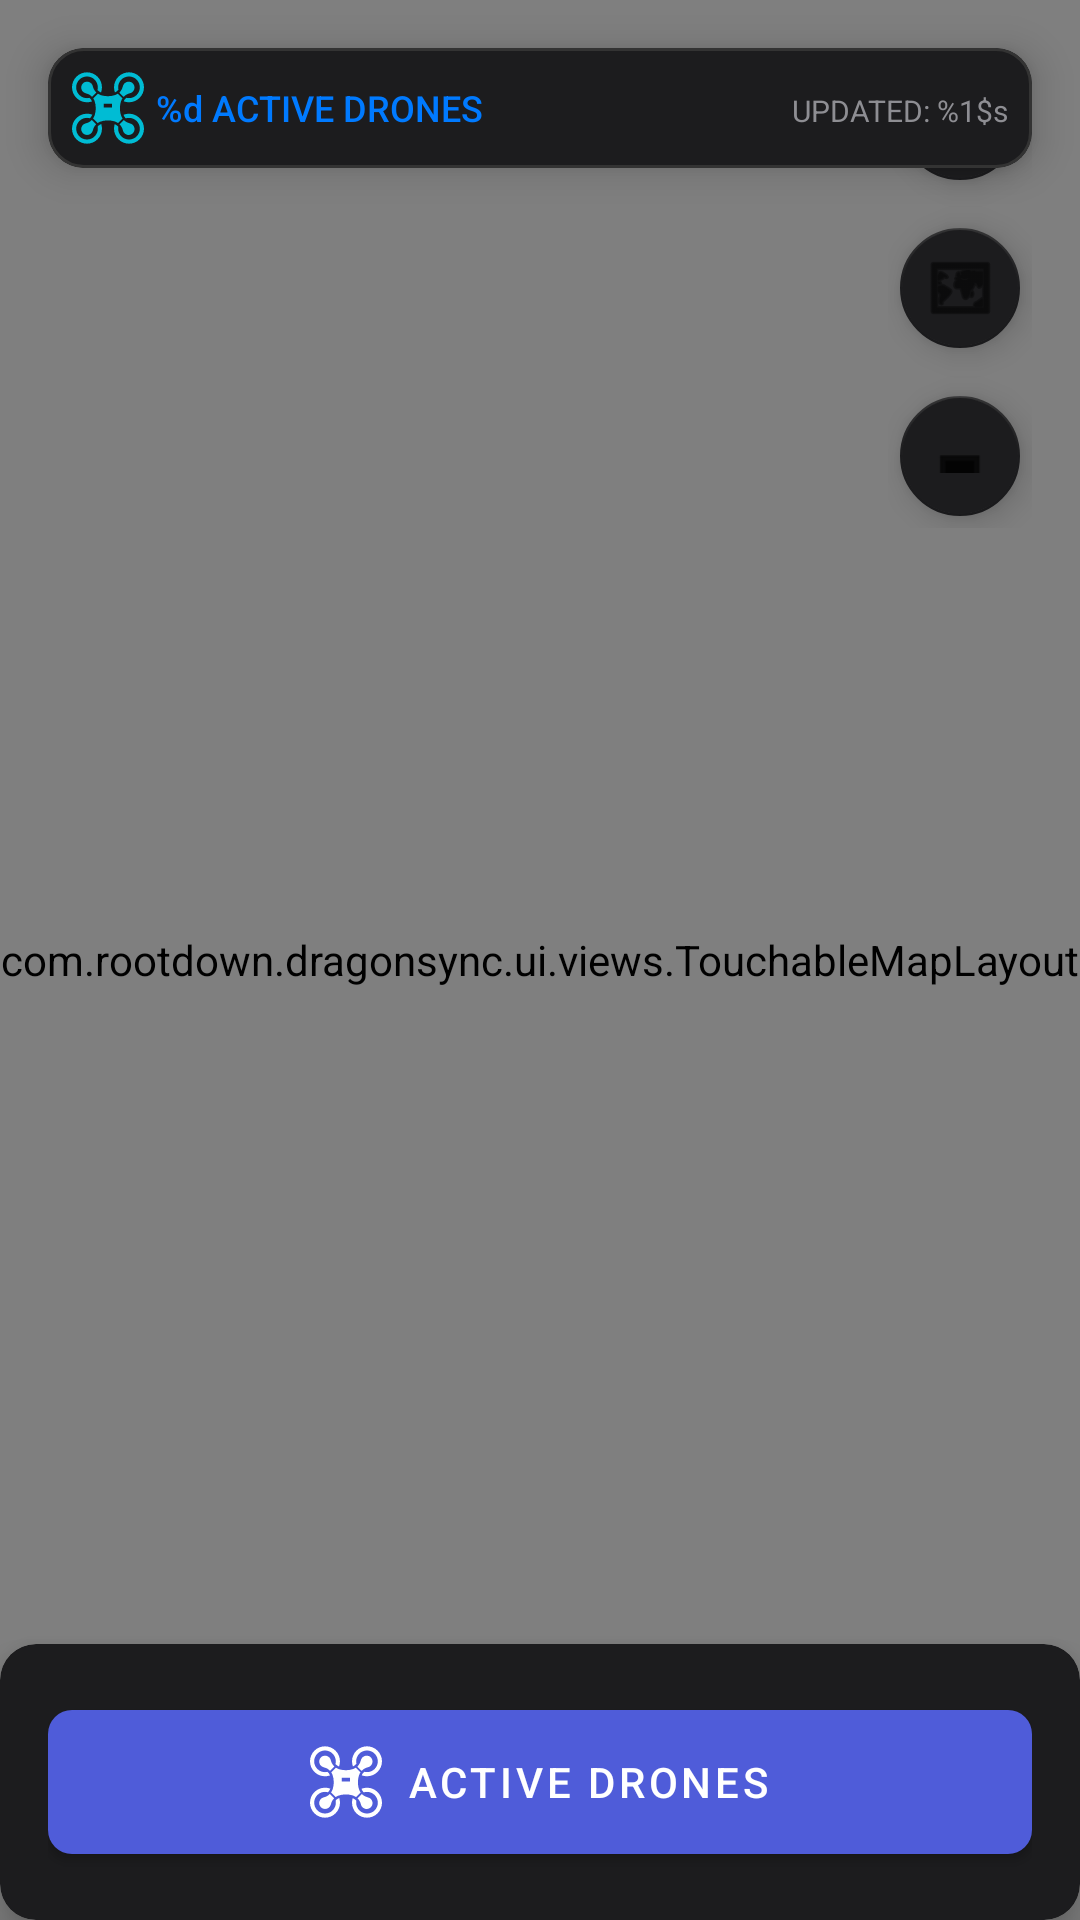

Android layout source for this screen:
<!-- AndroidManifest.xml: application theme Theme.DragonSync -->
<!-- res/layout/fragment_live_map.xml -->
<?xml version="1.0" encoding="utf-8"?>
<FrameLayout
    xmlns:android="http://schemas.android.com/apk/res/android"
    xmlns:app="http://schemas.android.com/apk/res-auto"
    android:layout_width="match_parent"
    android:layout_height="match_parent"
    android:background="@color/background_dark">

    
    <com.rootdown.dragonsync.ui.views.TouchableMapLayout
        android:id="@+id/map_container"
        android:layout_width="match_parent"
        android:layout_height="match_parent">

        <com.google.android.gms.maps.MapView
            android:id="@+id/map_view"
            android:layout_width="match_parent"
            android:layout_height="match_parent"/>
    </com.rootdown.dragonsync.ui.views.TouchableMapLayout>

    
    <LinearLayout
        android:id="@+id/map_controls"
        android:layout_width="wrap_content"
        android:layout_height="wrap_content"
        android:orientation="vertical"
        android:layout_margin="@dimen/spacing_md"
        android:layout_gravity="end|top">

        <com.google.android.material.floatingactionbutton.FloatingActionButton
            android:id="@+id/center_map_button"
            android:layout_width="wrap_content"
            android:layout_height="wrap_content"
            android:layout_marginBottom="@dimen/spacing_sm"
            app:fabSize="mini"
            app:backgroundTint="@color/surface_dark_elevated"
            android:tint="@color/on_surface_high"
            android:src="@android:drawable/ic_menu_mylocation"
            android:contentDescription="@string/center_on_location"/>

        <com.google.android.material.floatingactionbutton.FloatingActionButton
            android:id="@+id/map_type_button"
            android:layout_width="wrap_content"
            android:layout_height="wrap_content"
            android:layout_marginBottom="@dimen/spacing_sm"
            app:fabSize="mini"
            app:backgroundTint="@color/surface_dark_elevated"
            android:tint="@color/on_surface_high"
            android:src="@android:drawable/ic_menu_mapmode"
            android:contentDescription="@string/change_map_type"/>

        <com.google.android.material.floatingactionbutton.FloatingActionButton
            android:id="@+id/fit_drones_button"
            android:layout_width="wrap_content"
            android:layout_height="wrap_content"
            app:fabSize="mini"
            app:backgroundTint="@color/surface_dark_elevated"
            android:tint="@color/on_surface_high"
            android:src="@android:drawable/menu_frame"
            android:contentDescription="@string/show_all_drones"/>
    </LinearLayout>

    
    <com.google.android.material.card.MaterialCardView
        android:id="@+id/map_info_panel"
        android:layout_width="match_parent"
        android:layout_height="wrap_content"
        android:layout_margin="@dimen/spacing_md"
        style="@style/CardStyle.DragonSync.Elevated"
        android:layout_gravity="top">

        <LinearLayout
            android:layout_width="match_parent"
            android:layout_height="wrap_content"
            android:orientation="horizontal"
            android:padding="@dimen/spacing_sm">

            <TextView
                android:id="@+id/active_drones_count"
                android:layout_width="wrap_content"
                android:layout_height="wrap_content"
                android:text="@string/active_drones_count_format"
                android:textSize="@dimen/text_size_caption"
                android:textColor="@color/accent"
                android:fontFamily="sans-serif-medium"
                android:drawableStart="@drawable/ic_drone_accent"
                android:drawablePadding="@dimen/spacing_xs"
                android:gravity="center_vertical"/>

            <View
                android:layout_width="0dp"
                android:layout_height="0dp"
                android:layout_weight="1"/>

            <TextView
                android:id="@+id/last_update_time"
                android:layout_width="wrap_content"
                android:layout_height="wrap_content"
                android:text="@string/last_update_format"
                android:textSize="@dimen/text_size_micro"
                android:textColor="@color/on_surface_medium"
                android:fontFamily="sans-serif"
                android:gravity="center_vertical"/>
        </LinearLayout>
    </com.google.android.material.card.MaterialCardView>

    
    <com.google.android.material.card.MaterialCardView
        android:layout_width="match_parent"
        android:layout_height="wrap_content"
        android:layout_gravity="bottom"
        app:cardCornerRadius="@dimen/card_corner_radius"
        app:cardBackgroundColor="@color/surface_dark_elevated"
        app:cardElevation="@dimen/card_elevation_high">

        <LinearLayout
            android:layout_width="match_parent"
            android:layout_height="wrap_content"
            android:orientation="vertical"
            android:padding="@dimen/spacing_md">

            <com.google.android.material.button.MaterialButton
                android:id="@+id/show_drone_list"
                android:layout_width="match_parent"
                android:layout_height="wrap_content"
                android:text="@string/active_drones"
                app:icon="@drawable/ic_drone"
                app:iconGravity="textStart"
                android:paddingVertical="@dimen/button_padding_vertical"
                app:cornerRadius="@dimen/button_corner_radius"/>
        </LinearLayout>
    </com.google.android.material.card.MaterialCardView>
</FrameLayout>
<!-- resources referenced by this layout -->
<resources>
  <color name="accent">#007AFF</color>
  <color name="background_dark">#121212</color>
  <color name="on_surface_high">#FFFFFF</color>
  <color name="on_surface_medium">#8E8E93</color>
  <color name="surface_dark_elevated">#1C1C1E</color>
  <dimen name="button_corner_radius">8dp</dimen>
  <dimen name="button_padding_vertical">12dp</dimen>
  <dimen name="card_corner_radius">12dp</dimen>
  <dimen name="card_elevation_high">8dp</dimen>
  <dimen name="spacing_md">16dp</dimen>
  <dimen name="spacing_sm">8dp</dimen>
  <dimen name="spacing_xs">4dp</dimen>
  <dimen name="text_size_caption">12sp</dimen>
  <dimen name="text_size_micro">10sp</dimen>
  <!-- drawable ic_drone: vector/xml drawable (drawable, 4910 chars, omitted) -->
  <!-- drawable ic_drone_accent: vector/xml drawable (drawable, 4910 chars, omitted) -->
  <string name="active_drones">ACTIVE DRONES</string>
  <string name="active_drones_count_format">%d ACTIVE DRONES</string>
  <string name="center_on_location">Center on my location</string>
  <string name="change_map_type">Change map type</string>
  <string name="last_update_format">UPDATED: %1$s</string>
  <string name="show_all_drones">Show all drones</string>
  <style name="CardStyle.DragonSync.Elevated">
          <item name="cardBackgroundColor">@color/surface_dark_elevated</item>
          <item name="cardElevation">@dimen/card_elevation_high</item>
      </style>
  <style name="Theme.DragonSync" parent="Theme.MaterialComponents.DayNight.NoActionBar">
  
          <item name="colorPrimary">#4F5CD9</item>
          <item name="colorPrimaryVariant">#000051</item>
          <item name="colorOnPrimary">#FFFFFF</item>
  
          <item name="colorSecondary">#00FF41</item>
          <item name="colorSecondaryVariant">#00CC00</item>
          <item name="colorOnSecondary">#000000</item>
  
          <item name="colorOutline">#00FF41</item>
  
          
          <item name="android:statusBarColor">?attr/colorPrimaryVariant</item>
  
          
          <item name="bottomNavigationStyle">@style/Widget.MaterialComponents.BottomNavigationView.Colored</item>
      </style>
</resources>
